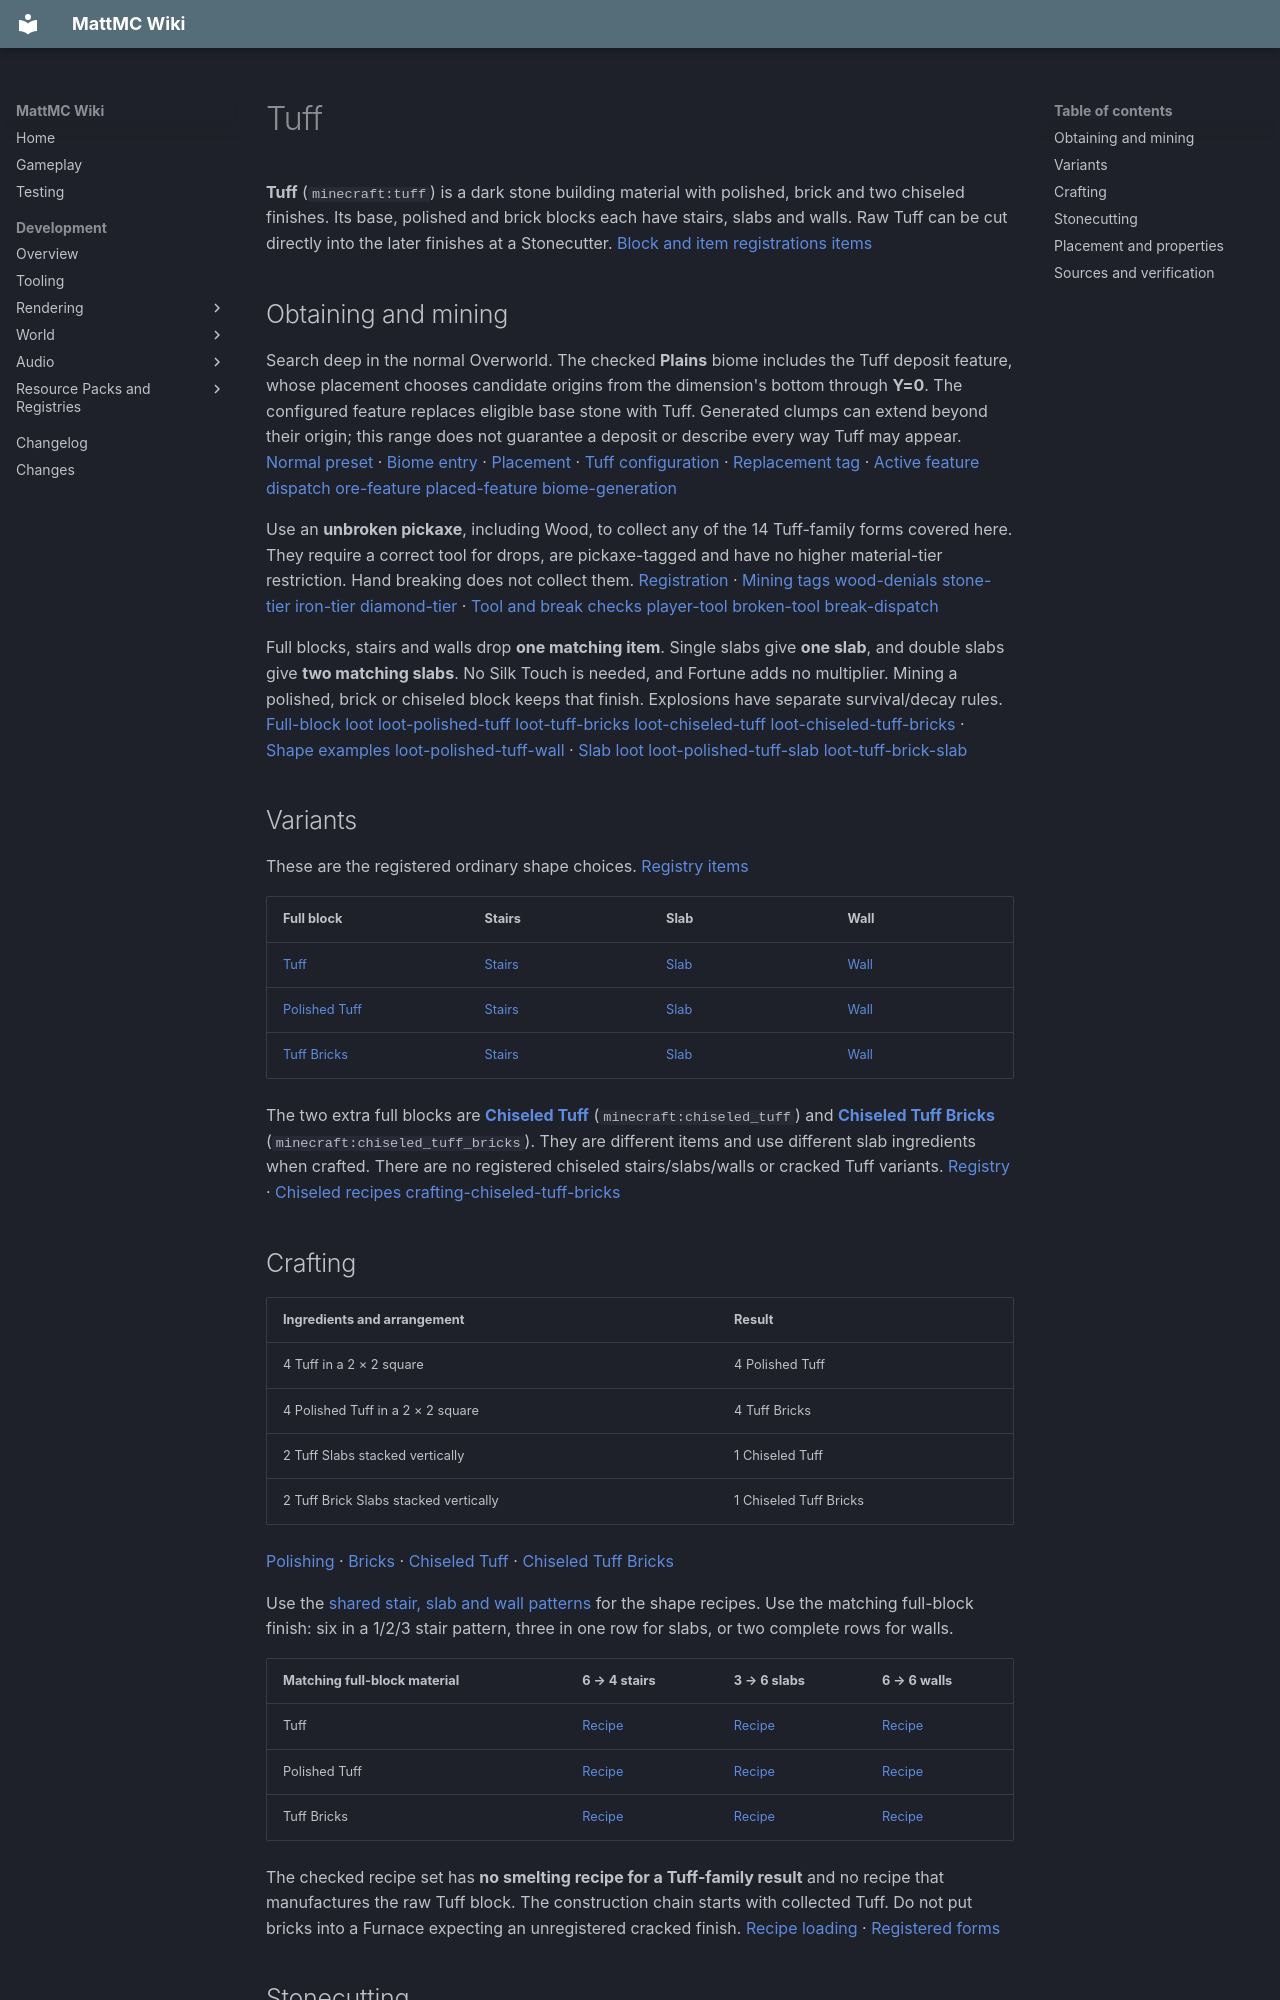

repository: HungLo2020/MattMC · page: gameplay/blocks/Tuff/index.html · generator: mkdocs

# Tuff

**Tuff** (`minecraft:tuff`) is a dark stone building material with polished, brick and two chiseled finishes. Its base, polished and brick blocks each have stairs, slabs and walls. Raw Tuff can be cut directly into the later finishes at a Stonecutter. [Block and item registrations][blocks] [items]

## Obtaining and mining

Search deep in the normal Overworld. The checked **Plains** biome includes the Tuff deposit feature, whose placement chooses candidate origins from the dimension's bottom through **Y=0**. The configured feature replaces eligible base stone with Tuff. Generated clumps can extend beyond their origin; this range does not guarantee a deposit or describe every way Tuff may appear. [Normal preset][presets] · [Biome entry][plains] · [Placement][placement-tuff] · [Tuff configuration][deposit-tuff] · [Replacement tag][base-stone] · [Active feature dispatch][features] [ore-feature][] [placed-feature][] [biome-generation]

Use an **unbroken pickaxe**, including Wood, to collect any of the 14 Tuff-family forms covered here. They require a correct tool for drops, are pickaxe-tagged and have no higher material-tier restriction. Hand breaking does not collect them. [Registration][blocks] · [Mining tags][pickaxe] [wood-denials][] [stone-tier][] [iron-tier][] [diamond-tier][] · [Tool and break checks][tool-material] [player-tool][] [broken-tool][] [break-dispatch]

Full blocks, stairs and walls drop **one matching item**. Single slabs give **one slab**, and double slabs give **two matching slabs**. No Silk Touch is needed, and Fortune adds no multiplier. Mining a polished, brick or chiseled block keeps that finish. Explosions have separate survival/decay rules. [Full-block loot][loot-tuff] [loot-polished-tuff][] [loot-tuff-bricks][] [loot-chiseled-tuff][] [loot-chiseled-tuff-bricks][] · [Shape examples][loot-tuff-stairs] [loot-polished-tuff-wall] · [Slab loot][loot-tuff-slab] [loot-polished-tuff-slab][] [loot-tuff-brick-slab][]

## Variants

These are the registered ordinary shape choices. [Registry][blocks] [items]

| Full block | Stairs | Slab | Wall |
| --- | --- | --- | --- |
| [Tuff](../items/Tuff.md) | [Stairs](../items/TuffStairs.md) | [Slab](../items/TuffSlab.md) | [Wall](../items/TuffWall.md) |
| [Polished Tuff](../items/PolishedTuff.md) | [Stairs](../items/PolishedTuffStairs.md) | [Slab](../items/PolishedTuffSlab.md) | [Wall](../items/PolishedTuffWall.md) |
| [Tuff Bricks](../items/TuffBricks.md) | [Stairs](../items/TuffBrickStairs.md) | [Slab](../items/TuffBrickSlab.md) | [Wall](../items/TuffBrickWall.md) |

The two extra full blocks are **[Chiseled Tuff](../items/ChiseledTuff.md)** (`minecraft:chiseled_tuff`) and **[Chiseled Tuff Bricks](../items/ChiseledTuffBricks.md)** (`minecraft:chiseled_tuff_bricks`). They are different items and use different slab ingredients when crafted. There are no registered chiseled stairs/slabs/walls or cracked Tuff variants. [Registry][blocks] · [Chiseled recipes][crafting-chiseled-tuff] [crafting-chiseled-tuff-bricks]

## Crafting

| Ingredients and arrangement | Result |
| --- | --- |
| 4 Tuff in a 2 × 2 square | 4 Polished Tuff |
| 4 Polished Tuff in a 2 × 2 square | 4 Tuff Bricks |
| 2 Tuff Slabs stacked vertically | 1 Chiseled Tuff |
| 2 Tuff Brick Slabs stacked vertically | 1 Chiseled Tuff Bricks |

[Polishing][crafting-polished-tuff] · [Bricks][crafting-tuff-bricks] · [Chiseled Tuff][crafting-chiseled-tuff] · [Chiseled Tuff Bricks][crafting-chiseled-tuff-bricks]

Use the [shared stair, slab and wall patterns](Stone.md#crafting-yields) for the shape recipes. Use the matching full-block finish: six in a 1/2/3 stair pattern, three in one row for slabs, or two complete rows for walls.

| Matching full-block material | 6 → 4 stairs | 3 → 6 slabs | 6 → 6 walls |
| --- | --- | --- | --- |
| Tuff | [Recipe][crafting-tuff-stairs] | [Recipe][crafting-tuff-slab] | [Recipe][crafting-tuff-wall] |
| Polished Tuff | [Recipe][crafting-polished-tuff-stairs] | [Recipe][crafting-polished-tuff-slab] | [Recipe][crafting-polished-tuff-wall] |
| Tuff Bricks | [Recipe][crafting-tuff-brick-stairs] | [Recipe][crafting-tuff-brick-slab] | [Recipe][crafting-tuff-brick-wall] |

The checked recipe set has **no smelting recipe for a Tuff-family result** and no recipe that manufactures the raw Tuff block. The construction chain starts with collected Tuff. Do not put bricks into a Furnace expecting an unregistered cracked finish. [Recipe loading][recipes] · [Registered forms][blocks]

## Stonecutting

A [Stonecutter](Stonecutter.md) consumes one input block per operation. Full blocks, stairs and walls in this table have output count **1**; slabs have count **2**. Raw Tuff can become Polished Tuff, Tuff Bricks or either chiseled block directly, including the listed shapes. [Menu consumption][stonecutter]

| One input block | Available outputs and count per operation |
| --- | --- |
| Tuff | [1 × Chiseled Tuff][stonecutting-chiseled-tuff-from-tuff-stonecutting]; [1 × Chiseled Tuff Bricks][stonecutting-chiseled-tuff-bricks-from-tuff-stonecutting]; [1 × Polished Tuff][stonecutting-polished-tuff-from-tuff-stonecutting]; [2 × Polished Tuff Slab][stonecutting-polished-tuff-slab-from-tuff-stonecutting]; [1 × Polished Tuff Stairs][stonecutting-polished-tuff-stairs-from-tuff-stonecutting]; [1 × Polished Tuff Wall][stonecutting-polished-tuff-wall-from-tuff-stonecutting]; [2 × Tuff Brick Slab][stonecutting-tuff-brick-slab-from-tuff-stonecutting]; [1 × Tuff Brick Stairs][stonecutting-tuff-brick-stairs-from-tuff-stonecutting]; [1 × Tuff Brick Wall][stonecutting-tuff-brick-wall-from-tuff-stonecutting]; [1 × Tuff Bricks][stonecutting-tuff-bricks-from-tuff-stonecutting]; [2 × Tuff Slab][stonecutting-tuff-slab-from-tuff-stonecutting]; [1 × Tuff Stairs][stonecutting-tuff-stairs-from-tuff-stonecutting]; [1 × Tuff Wall][stonecutting-tuff-wall-from-tuff-stonecutting] |
| Polished Tuff | [1 × Chiseled Tuff Bricks][stonecutting-chiseled-tuff-bricks-from-polished-tuff-stonecutting]; [2 × Polished Tuff Slab][stonecutting-polished-tuff-slab-from-polished-tuff-stonecutting]; [1 × Polished Tuff Stairs][stonecutting-polished-tuff-stairs-from-polished-tuff-stonecutting]; [1 × Polished Tuff Wall][stonecutting-polished-tuff-wall-from-polished-tuff-stonecutting]; [2 × Tuff Brick Slab][stonecutting-tuff-brick-slab-from-polished-tuff-stonecutting]; [1 × Tuff Brick Stairs][stonecutting-tuff-brick-stairs-from-polished-tuff-stonecutting]; [1 × Tuff Brick Wall][stonecutting-tuff-brick-wall-from-polished-tuff-stonecutting]; [1 × Tuff Bricks][stonecutting-tuff-bricks-from-polished-tuff-stonecutting] |
| Tuff Bricks | [1 × Chiseled Tuff Bricks][stonecutting-chiseled-tuff-bricks-from-tuff-bricks-stonecutting]; [2 × Tuff Brick Slab][stonecutting-tuff-brick-slab-from-tuff-bricks-stonecutting]; [1 × Tuff Brick Stairs][stonecutting-tuff-brick-stairs-from-tuff-bricks-stonecutting]; [1 × Tuff Brick Wall][stonecutting-tuff-brick-wall-from-tuff-bricks-stonecutting] |

**Chiseled Tuff and Chiseled Tuff Bricks are not stonecutting inputs** in the checked bundled data. There is no reverse stonecutting route from Polished Tuff to raw Tuff, or from bricks to the earlier finishes. Choose the output before converting a large supply. [Recipe loading and selection][recipes] [stonecutter]

For a small build, **12 Tuff can make 12 Tuff Brick Stairs by stonecutting**. The Crafting Table stair recipe needs **18 Tuff Bricks for 12 stairs**. This comparison follows the exact recipes; it is an untested build-planning example. [Direct cut][stonecutting-tuff-brick-stairs-from-tuff-stonecutting] · [Crafted stairs][crafting-tuff-brick-stairs]

## Placement and properties

Tuff full blocks, including both chiseled finishes, use ordinary Block placement with **no selectable facing or pillar axis**. They remain placed when a support underneath is removed. The shaped forms use the [shared stair/slab/wall rules](Stone.md#placing-shaped-blocks), including automatic stair corners, wall connections, and waterlogging of stairs, walls and single slabs. Double slabs use the same two-item collection rule described above. [Registered classes][blocks] · [Base behavior][properties] · [Shape classes][slabs] [stairs][] [walls][]

All 14 forms have **hardness 1.5** and **blast resistance 6**, inherited from the base Tuff registration. Their note-block instrument is the bass drum. These values are block properties, not timed mining measurements. [Registration and copied properties][blocks] [properties]

Tuff is not included in the ordinary Furnace's stone-crafting-materials tag. Its decorative recipes do not make it a universal Cobblestone substitute. [Material tag][materials] · [Furnace recipe](Furnace.md#crafting-and-mining)
